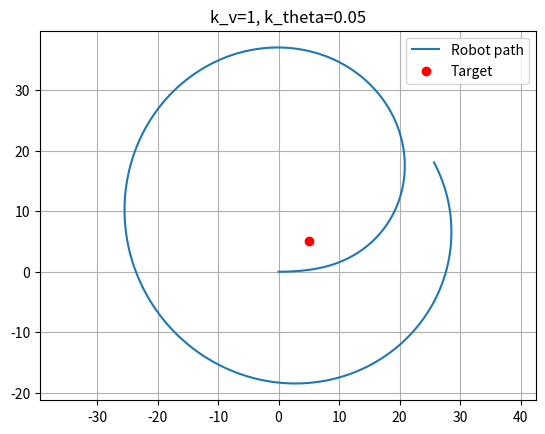
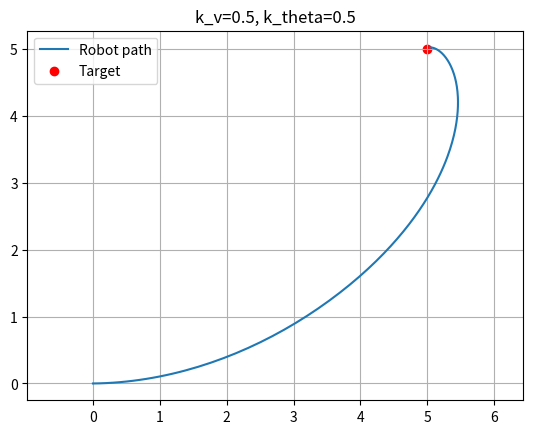
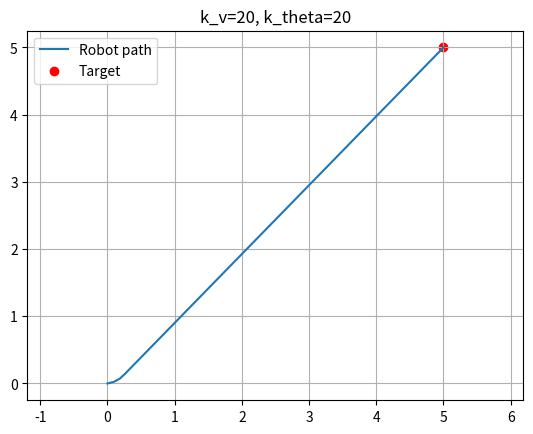

The script that saved these images, in order:
import math
import matplotlib.pyplot as plt


def wrap_angle(angle):
    """Wrap angle to [-pi, pi] safely."""
    return math.atan2(math.sin(angle), math.cos(angle))


def simulate(k_v, k_theta):
    # Initial state
    x = 0.0
    y = 0.0
    theta = 0.0

    # Target
    x_target = 5.0
    y_target = 5.0

    dt = 0.05
    max_steps = 2000

    xs = [x]
    ys = [y]

    for _ in range(max_steps):

        # --- Compute errors ---
        dx = x_target - x
        dy = y_target - y

        distance_error = math.sqrt(dx**2 + dy**2)

        theta_target = math.atan2(dy, dx)
        theta_error = wrap_angle(theta_target - theta)

        # Stop condition
        if distance_error < 0.05:
            break

        # --- Proportional control ---
        v = k_v * distance_error
        omega = k_theta * theta_error

        # --- Optional saturation (VERY IMPORTANT) ---
        v = max(min(v, 2.0), -2.0)
        omega = max(min(omega, 5.0), -5.0)

        # --- Update state ---
        theta += omega * dt
        theta = wrap_angle(theta)

        x += v * math.cos(theta) * dt
        y += v * math.sin(theta) * dt

        xs.append(x)
        ys.append(y)

    return xs, ys


# ======= Run Different Gain Configurations =======

configs = [
    (1, 0.05),    # Smooth curve
    (0.5, 0.5),    # Spiral case
    (20, 20)      # Aggressive
]

for k_v, k_theta in configs:
    xs, ys = simulate(k_v, k_theta)

    plt.figure()
    plt.plot(xs, ys, label="Robot path")
    plt.scatter(5, 5, color="red", label="Target")
    plt.title(f"k_v={k_v}, k_theta={k_theta}")
    plt.axis("equal")
    plt.grid(True)
    plt.legend()

plt.show()
